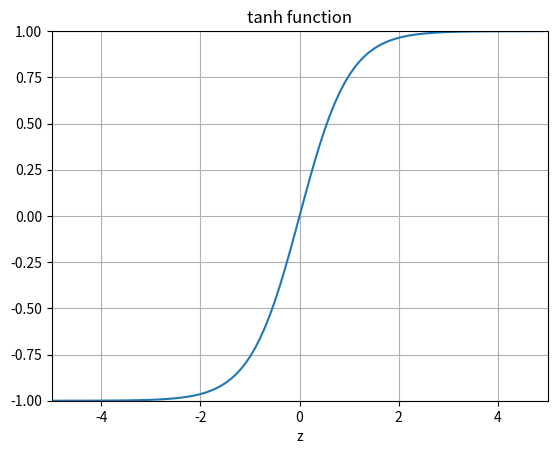

Source code (Python):
"""
tanh
~~~~

Plots a graph of the tanh function."""

import numpy as np
import matplotlib.pyplot as plt

z = np.arange(-5, 5, .1)
t = np.tanh(z)


fig = plt.figure()
ax = fig.add_subplot(111)
ax.plot(z, t)
ax.set_ylim([-1.0, 1.0])
ax.set_xlim([-5,5])
ax.grid(True)
ax.set_xlabel('z')
ax.set_title('tanh function')

plt.show()
